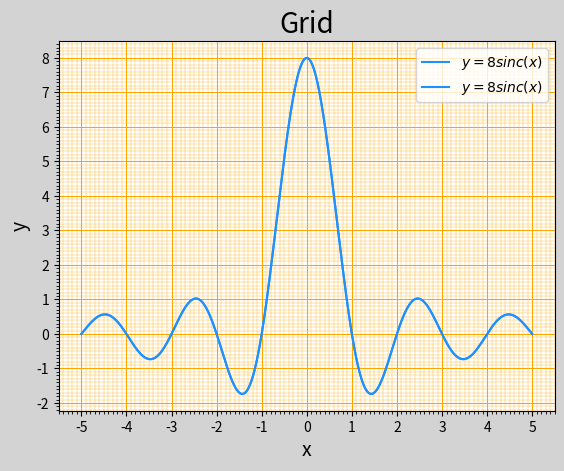

This chart was generated by the following Python code:
#!/usr/bin/env python3
# -*- coding: utf-8 -*-
"""
Created on Thu May  2 22:51:54 2019

@author: yujzhang
"""

import numpy as np
import matplotlib.pyplot as mp

x = np.linspace(-5, 5, 1000)
y = 8 * np.sinc(x)

mp.figure('Grid', facecolor='lightgray')
mp.title('Grid', fontsize=20)
mp.xlabel('x', fontsize=14)
mp.ylabel('y', fontsize=14)

ax = mp.gca()
ax.xaxis.set_major_locator(mp.MultipleLocator(1.0))
ax.xaxis.set_minor_locator(mp.MultipleLocator(0.1))
ax.yaxis.set_major_locator(mp.MultipleLocator(1.0))
ax.yaxis.set_minor_locator(mp.MultipleLocator(0.1))

mp.tick_params(labelsize=10)
ax.grid(which='major', axis='both', linewidth=0.75,
     linestyle='-', color='orange')
ax.grid(which='minor', axis='both', linewidth=0.25,
     linestyle='-', color='orange')
mp.plot(x, y, c='dodgerblue', label=r'$y=8sinc(x)$')
mp.legend()

mp.tick_params(labelsize=10)
mp.plot(x, y, c='dodgerblue', label=r'$y=8sinc(x)$')
mp.legend()
mp.show()
